2-way image classification set "dataset" from GitHub (IMEJE-TEAM/Denemeimeje); label vocabulary: fire, no fire.

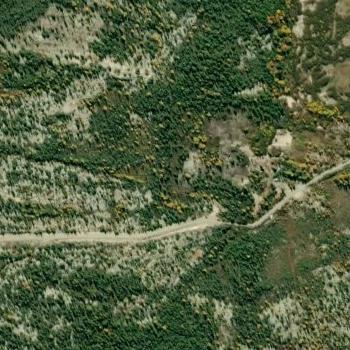
Label: no fire

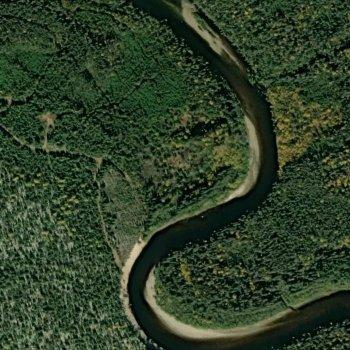
Label: no fire

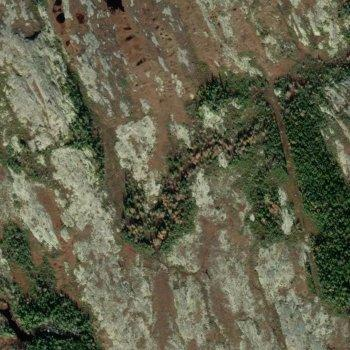
Label: fire

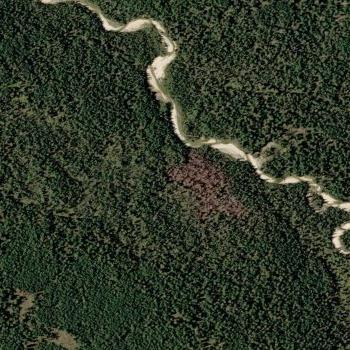
Label: fire

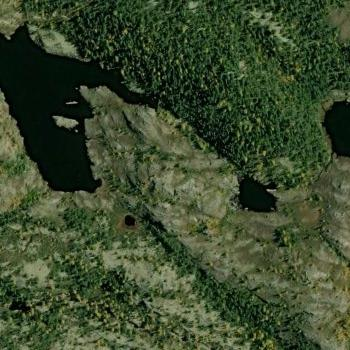
Label: no fire

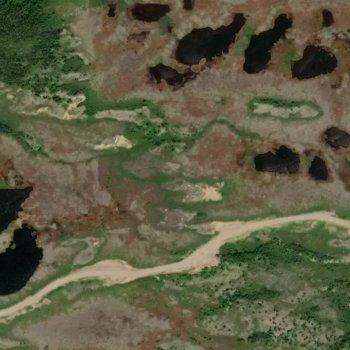
Label: fire
